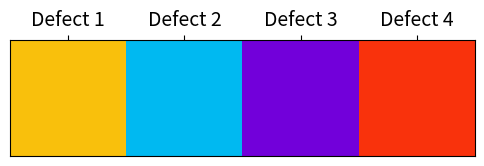

Python code for this plot: (Note: this script raises an exception after producing the figure.)
import numpy as np
import matplotlib.pyplot as plt
import os

fig, axs = plt.subplots(1,1,figsize=(6,2))
palette = [(249, 192, 12), (0, 185, 241), (114, 0, 218), (249,50,12)]
img = np.array(palette).reshape((1,4,3))
axs.xaxis.tick_top()
axs.set_xticks([0,1,2,3], ['Defect 1', 'Defect 2', 'Defect 3', 'Defect 4'], fontsize=14)
axs.set_yticks([], [])
axs.imshow(img)
fig.savefig(os.path.join('static', 'palette.png'))
plt.show()